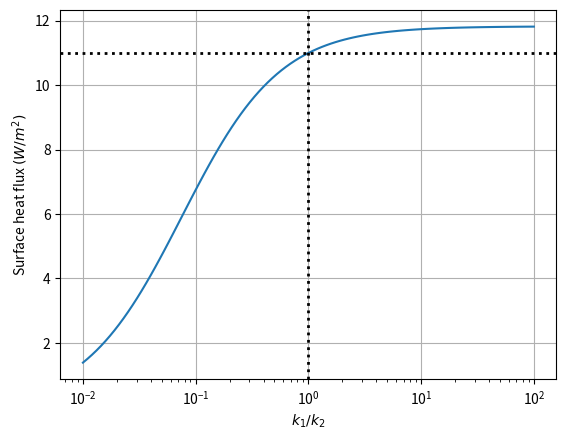

This chart was generated by the following Python code:
# import matplotlib.pyplot as plt
# import numpy as np
# from scipy.integrate import solve_bvp
#
#
# def rhs(x, y):
#     return np.vstack(
#         (
#             y[1],  # RHS for temperature in upper layer
#             np.repeat(
#                 H_1 / k_1, y[1].size
#             ),  # RHS for temperature derivative in upper layer
#             y[3],  # RHS for temperature in lower layer
#             np.repeat(
#                 H_2 / k_2, y[3].size
#             ),  # RHS for temperature derivative in lower layer
#         )
#     )
#
#
# def bc(ya, yb):
#     return np.array(
#         [
#             yb[0] - T_u,  # BC for temperature at upper layer top
#             ya[2] - T_b,  # BC for temperature at lower layer bottom
#             ya[0] - yb[2],  # BC for continuity of temperature
#             k_1 * ya[1] - k_2 * yb[3],  # BC for continuity of heat flux
#         ]
#     )
#
#
# k_1 = 0.5  # Upper layer thermal conductivity
# k_2 = 1 # Lower layer thermal conductivity
# H_1 = 0  # Upper layer volumetric heating rate
# H_2 = 0  # Lower layer volumetric heating rate
# T_u = 273  # Temperature at upper layer top
# T_b = 1473  # Temperature at lower layer bottom
#
# mesh_node_number = 21
#
# sol = solve_bvp(
#     rhs,
#     bc,
#     np.linspace(0, 1, mesh_node_number),
#     np.vstack(
#         (
#             np.linspace(T_b, 900, mesh_node_number),
#             (T_b - T_u) / 2 * np.ones(mesh_node_number),
#             np.linspace(900, T_u, mesh_node_number),
#             (T_b - T_u) / 2 * np.ones(mesh_node_number),
#         )
#     ),
# )
#
# T_0 = (T_u + T_b) / 2
# print(sol.y[0][0] - T_0)
# plt.plot(
#     np.hstack((sol.y[2], sol.y[0][1:])), np.linspace(20, 0, mesh_node_number * 2 - 1),
#     label=f'k_1 = {k_1}, k_2 = {k_2}'
# )
# plt.axhline(10, linestyle="dotted", linewidth=0.5, color="grey")
# plt.axvline((T_u + T_b)/2, linestyle="dotted", linewidth=0.5, color="grey")
# plt.xlabel("Temperature (K)")
# plt.ylabel("Depth (km)")
# plt.gca().invert_yaxis()
# plt.legend()
# plt.show()

import numpy as np
import matplotlib.pyplot as plt

T_B = 1400
T_T = 300

H = []
k_ratios = []

for i in np.linspace(-2, 2, 101):
    k_ratio = 10 ** i
    d = 7
    z_B = 100

    A_2 = (T_B - T_T) / ((1 / k_ratio - 1) * d + z_B)
    A_1 = A_2 / k_ratio
    B_2 = T_B - A_2 * z_B
    B_1 = T_T


    def T_profile(z):
        if z <= d:
            return A_1 * z + B_1
        else:
            return A_2 * z + B_2


    def heat_flux(z):
        return k_ratio * A_1


    # print(T_profile(7) - 377.0)

    print(f'k_1/k_2 = {k_ratio}. \n The heat flux at the surface is {heat_flux(0):.3} W/m^2')
    H.append(heat_flux(0))
    k_ratios.append(k_ratio)

    z = np.linspace(0, 100, 1000)


plt.plot(k_ratios, H)
plt.xscale('log')
plt.xlabel(r'$k_1/k_2$')
plt.ylabel(r'Surface heat flux $(W/m^2)$')
plt.axvline(1, linestyle="dotted", linewidth=2, color="black")
plt.axhline(11., linestyle="dotted", linewidth=2, color="black")
plt.grid()
plt.show()
# plt.plot([T_profile(z_i) for z_i in z], z, label=f'k_1/k_2 = {k_ratio}')
# plt.ylabel("Depth (km)")
# plt.gca().invert_yaxis()
# plt.xlabel("Temperature (K)")
# plt.axhline(7, linestyle="dotted", linewidth=0.5, color="grey")
# plt.axvline(377, linestyle="dotted", linewidth=0.5, color="grey")
# plt.legend()
# plt.show()
